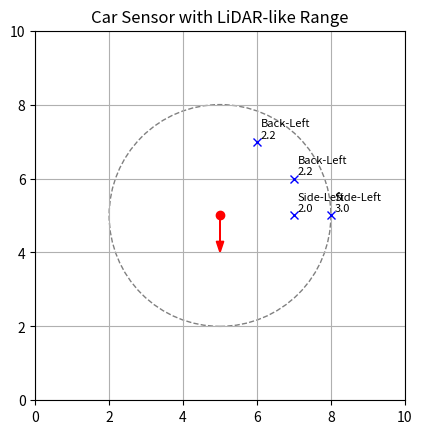

Here is the Python script that generated this plot:
import numpy as np
import matplotlib.pyplot as plt
import random

GRID_SIZE = 10

class Car:
    def __init__(self, pos=(5,5), heading=np.array([0,-1])):
        self.pos = np.array(pos)
        self.heading = heading / np.linalg.norm(heading)  # 正規化
        self.detected = []

    def sense_obstacles(self, obstacles, max_distance=3):
        """センサー距離を伸ばして障害物を分類"""
        self.detected = []
        for obs in obstacles:
            vec = np.array(obs) - self.pos
            dist = np.linalg.norm(vec)

            # max_distance 以内だけ検知
            if dist == 0 or dist > max_distance:
                continue

            dot = np.dot(self.heading, vec)
            cross = np.cross(self.heading, vec)

            eps = 1e-6  # 小さな閾値

            if abs(dot) < eps:  # 真横
                direction = "Side"
            elif dot > 0:
                direction = "Front"
            else:
                direction = "Back"

            if cross > 0:
                side = "Left"
            elif cross < 0:
                side = "Right"
            else:
                side = "Center"

            self.detected.append((obs, direction, side, round(dist,1)))

        return self.detected

# -------------------------
# テスト実行
# -------------------------
def main():
    car = Car(pos=(5,5), heading=np.array([0,-1]))  # 北向き

    # ランダム障害物を配置
    obstacles = [(random.randint(0, GRID_SIZE-1), random.randint(0, GRID_SIZE-1)) for _ in range(12)]

    results = car.sense_obstacles(obstacles, max_distance=3)

    # 結果を表示
    print("Detected obstacles:")
    for obs, direction, side, dist in results:
        print(f"Obstacle at {obs} → {direction}-{side}, dist={dist}")

    # 可視化
    fig, ax = plt.subplots()
    ax.set_aspect("equal")
    ax.set_xlim(0, GRID_SIZE)
    ax.set_ylim(0, GRID_SIZE)
    ax.grid(True)

    # 車
    ax.plot(car.pos[0], car.pos[1], "ro")
    ax.arrow(car.pos[0], car.pos[1], car.heading[0], car.heading[1],
             head_width=0.2, color="red", length_includes_head=True)

    # センサー範囲の円
    circle = plt.Circle((car.pos[0], car.pos[1]), 3, color="gray", fill=False, linestyle="--")
    ax.add_patch(circle)

    # 障害物
    for obs, d, s, dist in results:
        ax.plot(obs[0], obs[1], "bx")
        ax.text(obs[0]+0.1, obs[1]+0.1, f"{d}-{s}\n{dist}", fontsize=8)

    plt.title("Car Sensor with LiDAR-like Range")
    plt.show()

if __name__ == "__main__":
    main()
